Run: headless pygame with SDL's dummy video driver; simulated clock (each Clock.tick advances the game by its frame time, no real sleeping); random seed 0; keys injected as events and as key.get_pressed() state; no mouse input.
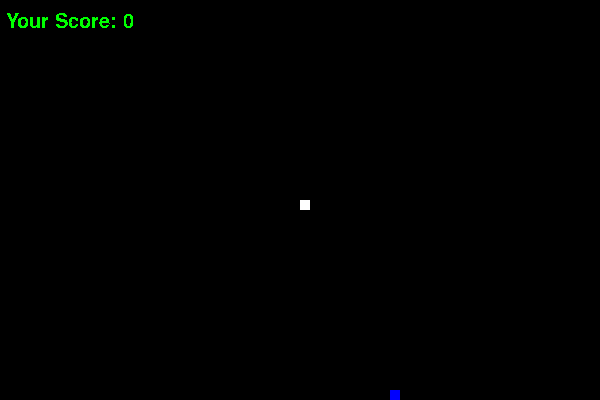
Frame 1 of 2 · flips 1–60 · no input
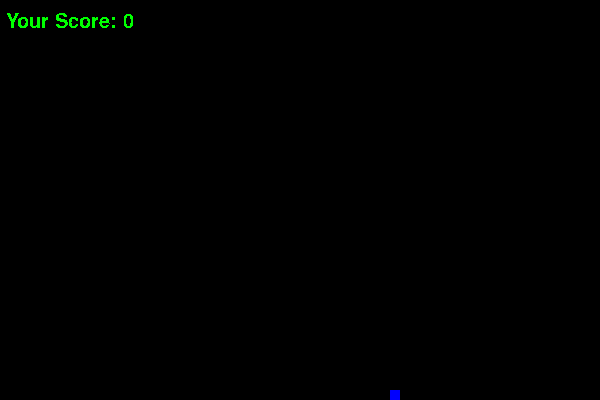
Frame 2 of 2 · flips 61–180 · tapped SPACE, RETURN · held RIGHT (→), D (game ended)

The pygame program that drew these frames:

import pygame
import time
import random

pygame.init()

# Snake width and height and other display params
snake_width = 10
snake_height = 10
display_width = 600
display_height = 400
snake_list = []
length_snake = 1 # Originally

# The display, (window that shows up)
display = pygame.display.set_mode((display_width, display_height))
pygame.display.set_caption("Snake Game")

# GLOBAL VARIABLES
score = 0

# INITIAL POSITION
x1 = 300
y1 = 200

is_game_on = True

delta_x = 0
delta_y = 0

# Food params, must be divisible by 10 to be exact on the grid
food_x = round(random.randrange(0, display_width - 5) / 10.0) * 10.0
food_y = round(random.randrange(0, display_height - 5) / 10.0) * 10.0

clock = pygame.time.Clock()

# End game on collision with walls
def end_game():
    # None defaults to pygame default font
    font_text = pygame.font.SysFont(None, 50)
    textsurface = font_text.render("You lost!!", False, (255, 0, 0))
    display.blit(textsurface, (display_width * 0.34, display_height * 0.4))
    # Updates display
    pygame.display.flip()

def check_collision(x1, y1):
    if (x1 >= 600 or x1 < 0 or y1 >= 400 or y1 < 0):
        global is_game_on
        end_game()
        clock.tick(0.8)
        is_game_on = False

# Appending the snake blocks
def draw_snake(snake_width, snake_height, snake_list):
    for element in snake_list:
        pygame.draw.rect(display, (255,255,255), (element[0], element[1], snake_width, snake_height))

def show_score(score):   
    font_text = pygame.font.SysFont(None, 30)
    textsurface = font_text.render("Your Score: " + str(score), False, (0,255,0))
    display.blit(textsurface, (display_width * 0.01, display_height * 0.03))
    # Updates display
    pygame.display.flip()

while is_game_on:
    # Handling events for quitting, keystrokes and arrow keys
    for event in pygame.event.get():
        if event.type == pygame.QUIT:
            is_game_on = False
        elif event.type == pygame.KEYDOWN:
            if event.key == pygame.K_RIGHT:
                delta_x = 10
                delta_y = 0
            elif event.key == pygame.K_LEFT:
                delta_x = -10
                delta_y = 0
            elif event.key == pygame.K_UP:
                delta_y = -10
                delta_x = 0
            elif event.key == pygame.K_DOWN:
                delta_y = 10
                delta_x = 0

    # Updating position, this also updates snake_element which is updates and deletes whenever length of snake remains the sname.
    x1 = x1 + delta_x
    y1 = y1 + delta_y
    
    # Checking for collision
    check_collision(x1, y1)

    display.fill((0,0,0))
    pygame.draw.rect(display, (0,0,255), (food_x, food_y, snake_width, snake_height))
    show_score(score)

    # Tuple having the x and y values, we can't use tuples as they are immutable, so we have to use lists
    snake_element = []
    snake_element.append(x1)
    snake_element.append(y1)
    snake_list.append(snake_element)

    # Deleting extra snake elements which are added everytime the loop runs, the cycle of run and delete.
    if len(snake_list) > length_snake:
        del snake_list[0]

    for x in snake_list[:-1]:
        if x == snake_element:
            end_game()
            is_game_on = False    

    # Width is 10, height is 10, x1 and y1 are left and top positions respectively.
    draw_snake(snake_width, snake_height, snake_list)

    pygame.display.update()
    
    # if snake eats food, then
    if x1 == food_x and y1 == food_y:
        score += 1
        food_x = round(random.randrange(0, display_width - snake_width) / 10.0) * 10.0
        food_y = round(random.randrange(0, display_height - snake_width) / 10.0) * 10.0
        length_snake += 1

    clock.tick(10)
    
pygame.quit()
quit()
 
